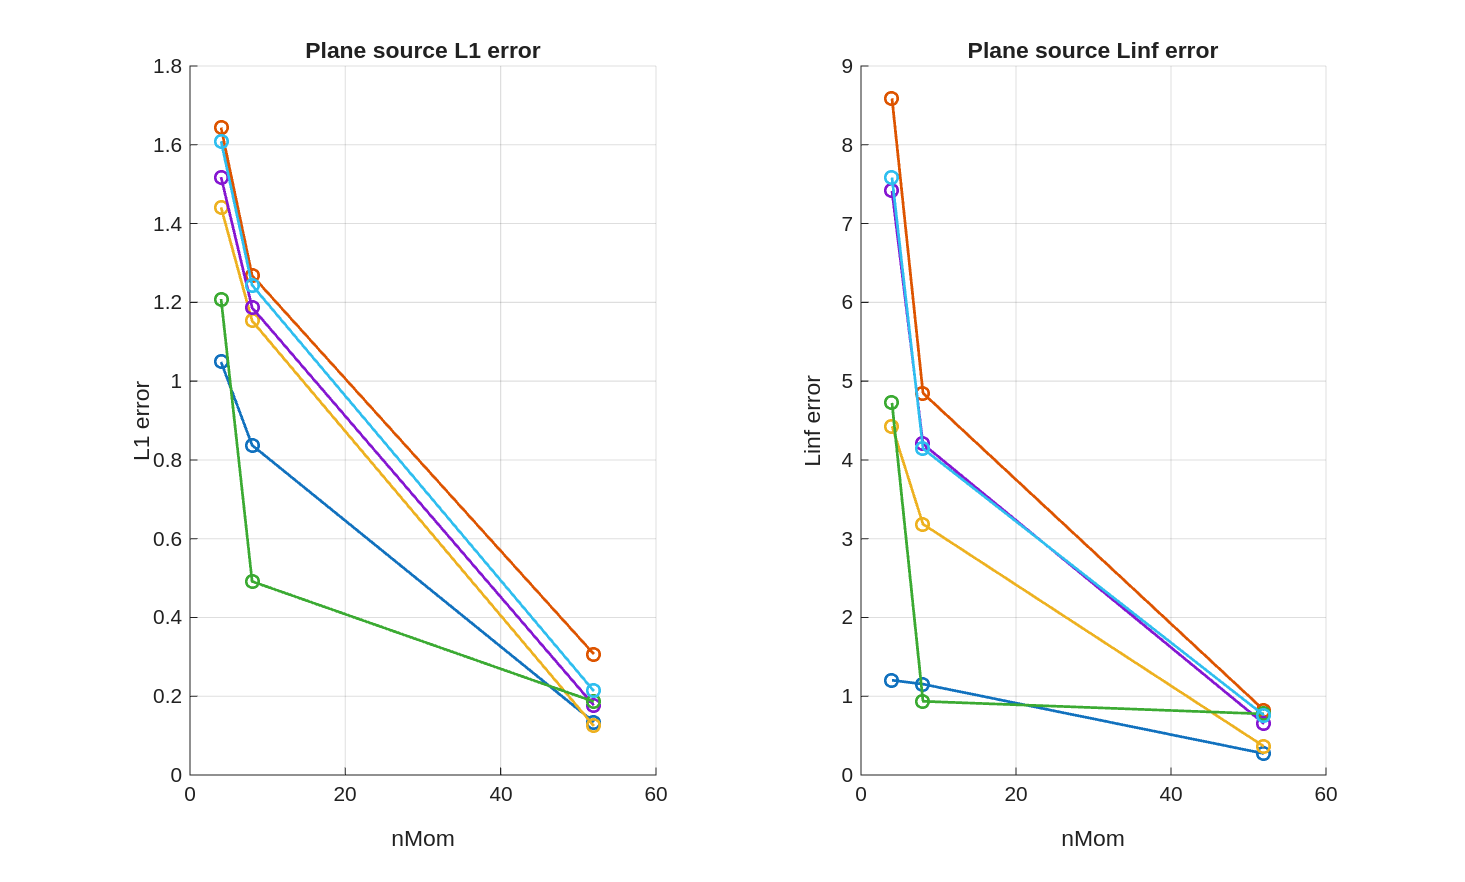

Data behind this chart, as committed beside it:
model, order, nMom, L1, Linf, symmetry_L1_rel, min_rho, runtime_s, n_steps, time_reference_s, time_model_build_s, time_quad_build_s, time_solver_total_s, time_step_sum_s, time_source_sum_s, time_flux_sum_s, time_flux_jacobian_sum_s, time_flux_reconstruct_sum_s, time_flux_limiter_flux_sum_s
MN, 3, 4, 1.049, 1.203, 0, 1e-08, 26152, 936, 0.3355, 0.000371, 0.01212, 26152, 0, 0, 0, 0, 0, 0
MN, 7, 8, 0.8372, 1.153, 0, 1e-08, 28161, 936, 0.3355, 0.00399, 0.004944, 28161, 0, 0, 0, 0, 0, 0
MN, 51, 52, 0.1343, 0.2725, 2.38228013556532e-26, 9.99999999999999e-09, 81712, 936, 0.3355, 0.00244, 0.007441, 81712, 0, 0, 0, 0, 0, 0
PN, 3, 4, 1.644, 8.589, 3.09696417623491e-25, 9.99999999999994e-09, 5641, 936, 0.3355, 0.001662, 0.003699, 5641, 0, 0, 0, 0, 0, 0
PN, 7, 8, 1.268, 4.847, 1.94552877737834e-25, 1.00000000000001e-08, 5846, 936, 0.3355, 0.001007, 0.02109, 5846, 0, 0, 0, 0, 0, 0
PN, 51, 52, 0.307, 0.8221, 1.06408512721917e-24, 1.00000000007714e-08, 18919, 936, 0.3355, 0.000266, 0.002796, 18919, 0, 0, 0, 0, 0, 0
HFMn, 4, 4, 1.441, 4.427, 7.39842637517759e-17, 1e-08, 1440, 936, 0.3355, 0.01203, 0.01528, 1440, 0, 0, 0, 0, 0, 0
HFMn, 8, 8, 1.153, 3.184, 9.91526511916091e-17, 1e-08, 1756, 936, 0.3355, 0.003726, 0.01261, 1756, 0, 0, 0, 0, 0, 0
HFMn, 52, 52, 0.1245, 0.3627, 1.56090611383026e-16, 1e-08, 13100, 936, 0.3355, 0.005118, 0.03295, 13100, 0, 0, 0, 0, 0, 0
HFPn, 4, 4, 1.518, 7.414, 9.65218051140161e-17, 1e-08, 452.3, 936, 0.3355, 0.000362, 0.00295, 452.3, 0, 0, 0, 0, 0, 0
HFPn, 8, 8, 1.186, 4.202, 1.06426573680992e-16, 1.33806579103145e-07, 488.1, 936, 0.3355, 0.003223, 0.009801, 488.1, 0, 0, 0, 0, 0, 0
HFPn, 52, 52, 0.1767, 0.6515, 1.57864222096107e-16, 5.58126971471914e-08, 1404, 936, 0.3355, 0.005436, 0.03131, 1404, 0, 0, 0, 0, 0, 0
PMMn, 4, 4, 1.208, 4.724, 0, 1e-08, 2373, 936, 0.3355, 0.01174, 0.004261, 2373, 0, 0, 0, 0, 0, 0
PMMn, 8, 8, 0.4914, 0.9351, 1.29898435215492e-16, 1e-08, 4508, 936, 0.3355, 0.000351, 0.007482, 4508, 0, 0, 0, 0, 0, 0
PMMn, 52, 52, 0.1864, 0.7754, 1.70352925194299e-16, 1e-08, 16519, 936, 0.3355, 0.004324, 0.01624, 16519, 0, 0, 0, 0, 0, 0
PMPn, 4, 4, 1.609, 7.584, 0, 1e-08, 606.5, 936, 0.3355, 0.000432, 0.001936, 606.5, 0, 0, 0, 0, 0, 0
PMPn, 8, 8, 1.243, 4.142, 4.9946544001076e-17, 1e-08, 903.2, 936, 0.3355, 0.01016, 0.01058, 903.2, 0, 0, 0, 0, 0, 0
PMPn, 52, 52, 0.2133, 0.758, 1.71547580681705e-16, 1.00000000000599e-08, 2144, 936, 0.3355, 0.003673, 0.0172, 2144, 0, 0, 0, 0, 0, 0
